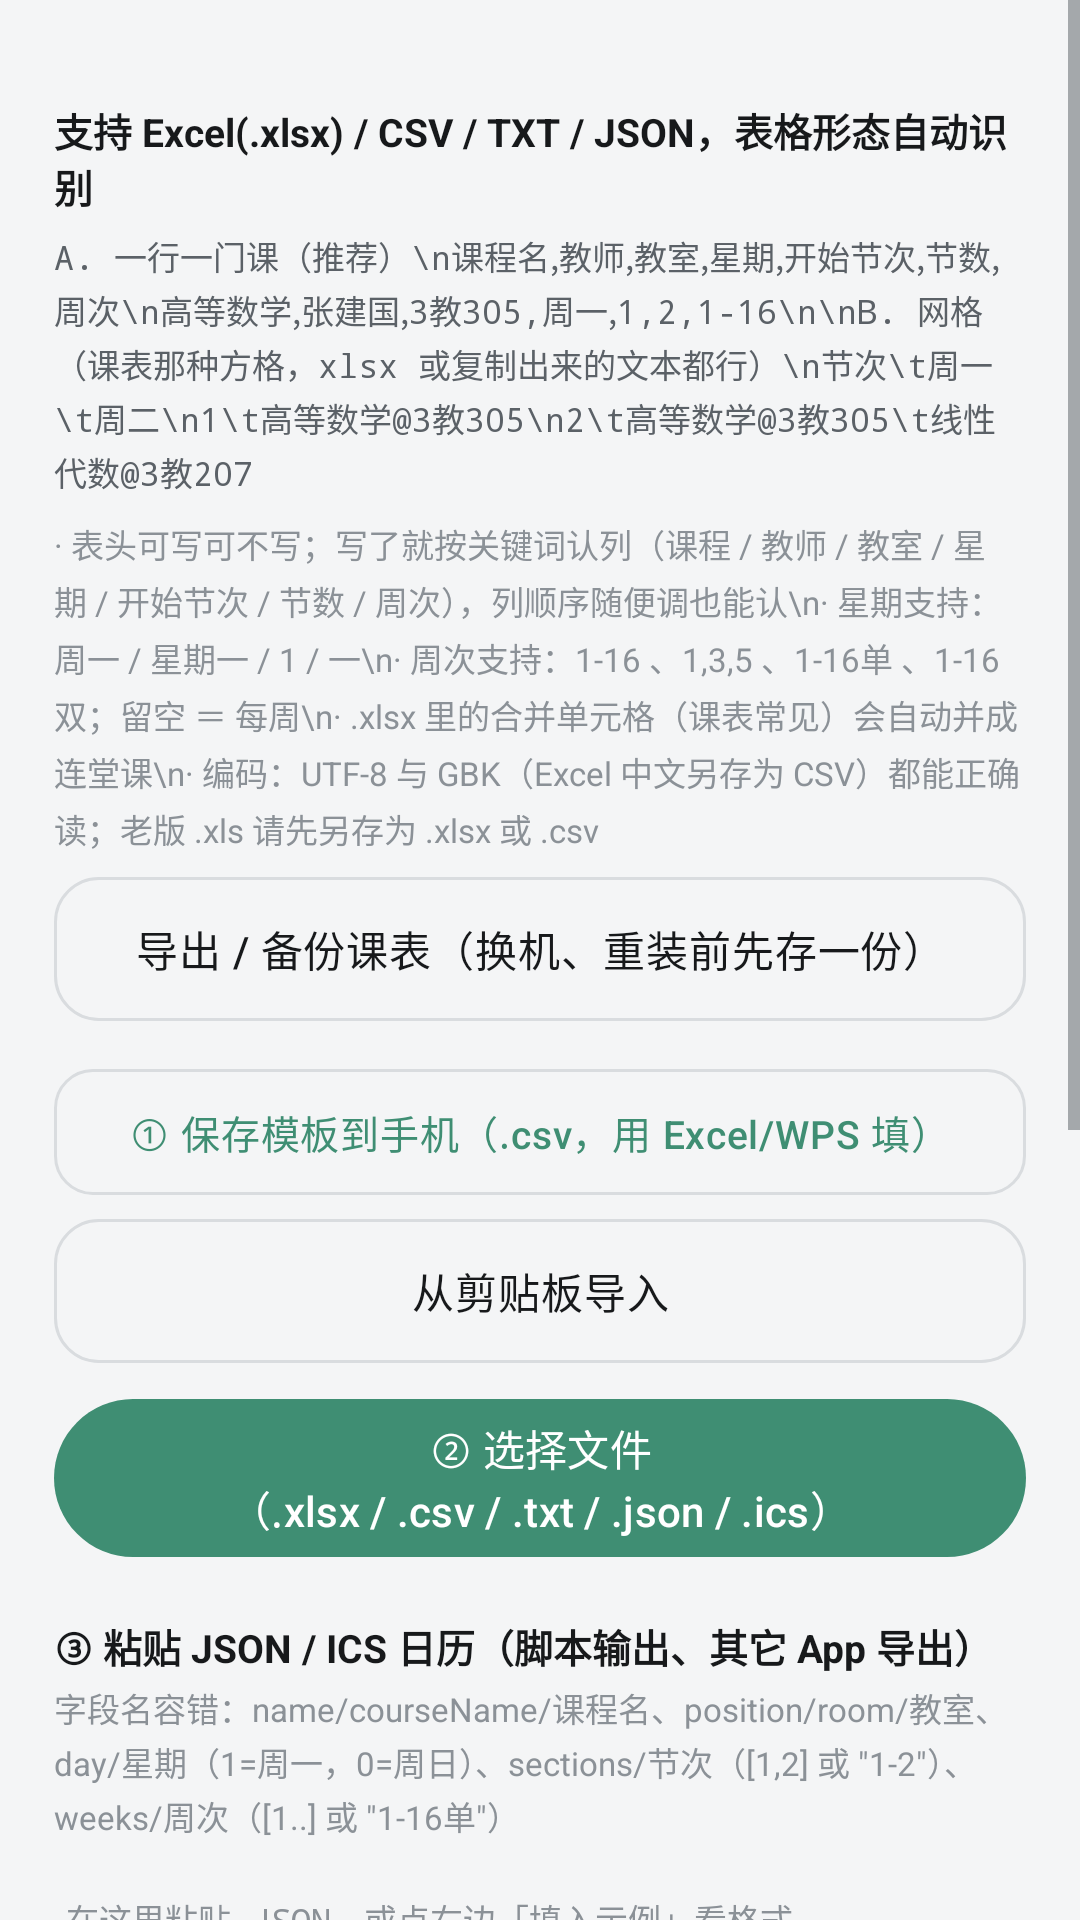

Write the Android layout XML for this screen, with the resource values it uses.
<!-- AndroidManifest.xml: application theme Theme.IslandTimetable -->
<!-- res/layout/activity_import.xml -->
<?xml version="1.0" encoding="utf-8"?>
<ScrollView xmlns:android="http://schemas.android.com/apk/res/android"
    android:id="@+id/rootImport"
    android:layout_width="match_parent"
    android:layout_height="match_parent"
    android:background="@color/bg"
    android:fillViewport="true">

    <LinearLayout
        android:layout_width="match_parent"
        android:layout_height="wrap_content"
        android:orientation="vertical"
        android:padding="18dp">


        

        <TextView
            android:layout_width="match_parent"
            android:layout_height="wrap_content"
            android:layout_marginTop="16dp"
            android:text="支持 Excel(.xlsx) / CSV / TXT / JSON，表格形态自动识别"
            android:textColor="@color/text_primary"
            android:textSize="13sp"
            android:textStyle="bold" />

        <TextView
            android:layout_width="match_parent"
            android:layout_height="wrap_content"
            android:layout_marginTop="6dp"
            android:fontFamily="monospace"
            android:lineSpacingExtra="2dp"
            android:text="A. 一行一门课（推荐）\n课程名,教师,教室,星期,开始节次,节数,周次\n高等数学,张建国,3教305,周一,1,2,1-16\n\nB. 网格（课表那种方格，xlsx 或复制出来的文本都行）\n节次\t周一\t周二\n1\t高等数学@3教305\n2\t高等数学@3教305\t线性代数@3教207"
            android:textColor="@color/text_secondary"
            android:textSize="11sp" />

        <TextView
            android:layout_width="match_parent"
            android:layout_height="wrap_content"
            android:layout_marginTop="8dp"
            android:lineSpacingExtra="3dp"
            android:text="· 表头可写可不写；写了就按关键词认列（课程 / 教师 / 教室 / 星期 / 开始节次 / 节数 / 周次），列顺序随便调也能认\n· 星期支持：周一 / 星期一 / 1 / 一\n· 周次支持：1-16 、1,3,5 、1-16单 、1-16双；留空 ＝ 每周\n· .xlsx 里的合并单元格（课表常见）会自动并成连堂课\n· 编码：UTF-8 与 GBK（Excel 中文另存为 CSV）都能正确读；老版 .xls 请先另存为 .xlsx 或 .csv"
            android:textColor="@color/text_tertiary"
            android:textSize="11sp" />

        

        <com.google.android.material.button.MaterialButton
            android:id="@+id/btnExportBackup"
            style="@style/ActionButton.Quiet"
            android:layout_width="match_parent"
            android:layout_height="wrap_content"
            android:layout_marginTop="8dp"
            android:text="导出 / 备份课表（换机、重装前先存一份）" />

        <com.google.android.material.button.MaterialButton
            android:id="@+id/btnSaveTemplate"
            style="@style/SmallButton"
            android:layout_width="match_parent"
            android:layout_height="wrap_content"
            android:layout_marginTop="16dp"
            android:text="① 保存模板到手机（.csv，用 Excel/WPS 填）"
            android:textColor="@color/accent" />

        <com.google.android.material.button.MaterialButton
            android:id="@+id/btnClipboard"
            style="@style/ActionButton.Quiet"
            android:layout_width="match_parent"
            android:layout_height="wrap_content"
            android:layout_marginTop="8dp"
            android:text="从剪贴板导入" />

        <com.google.android.material.button.MaterialButton
            android:id="@+id/btnPickFile"
            android:layout_width="match_parent"
            android:layout_height="wrap_content"
            android:layout_marginTop="8dp"
            android:text="② 选择文件（.xlsx / .csv / .txt / .json / .ics）" />

        
        <TextView
            android:layout_width="match_parent"
            android:layout_height="wrap_content"
            android:layout_marginTop="16dp"
            android:text="③ 粘贴 JSON / ICS 日历（脚本输出、其它 App 导出）"
            android:textColor="@color/text_primary"
            android:textSize="13sp"
            android:textStyle="bold" />

        <TextView
            android:layout_width="match_parent"
            android:layout_height="wrap_content"
            android:layout_marginTop="3dp"
            android:lineSpacingExtra="2dp"
            android:text="字段名容错：name/courseName/课程名、position/room/教室、day/星期（1=周一，0=周日）、sections/节次（[1,2] 或 &quot;1-2&quot;）、weeks/周次（[1..] 或 &quot;1-16单&quot;）"
            android:textColor="@color/text_tertiary"
            android:textSize="11sp" />

        <EditText
            android:id="@+id/etJson"
            android:layout_width="match_parent"
            android:layout_height="wrap_content"
            android:layout_marginTop="8dp"
            android:fontFamily="monospace"
            android:gravity="top|start"
            android:hint="在这里粘贴 JSON，或点右边「填入示例」看格式"
            android:importantForAutofill="no"
            android:inputType="textMultiLine|textNoSuggestions"
            android:minLines="4"
            android:textColor="@color/text_primary"
            android:textColorHint="@color/text_tertiary"
            android:textSize="11sp" />

        <LinearLayout
            android:layout_width="match_parent"
            android:layout_height="wrap_content"
            android:layout_marginTop="8dp"
            android:orientation="horizontal">

            <com.google.android.material.button.MaterialButton
                android:id="@+id/btnJsonSample"
                style="@style/SmallButton"
                android:layout_width="wrap_content"
                android:layout_height="wrap_content"
                android:minWidth="0dp"
                android:text="填入示例" />

            <com.google.android.material.button.MaterialButton
                android:id="@+id/btnJsonParse"
                style="@style/SmallButton"
                android:layout_width="0dp"
                android:layout_height="wrap_content"
                android:layout_marginStart="8dp"
                android:layout_weight="1"
                android:text="解析 JSON 并预览"
                android:textColor="@color/accent" />
        </LinearLayout>

        

        <TextView
            android:layout_width="match_parent"
            android:layout_height="wrap_content"
            android:layout_marginTop="18dp"
            android:text="现在是第几周？"
            android:textColor="@color/text_primary"
            android:textSize="13sp"
            android:textStyle="bold" />

        <TextView
            android:layout_width="match_parent"
            android:layout_height="wrap_content"
            android:layout_marginTop="2dp"
            android:text="填教务里显示的当前教学周（填错会缺课）"
            android:textColor="@color/text_tertiary"
            android:textSize="11sp" />

        <com.google.android.material.textfield.TextInputLayout
            android:layout_width="match_parent"
            android:layout_height="wrap_content"
            android:layout_marginTop="6dp"
            android:hint="第几周（1–30）"
            style="@style/Widget.Material3.TextInputLayout.OutlinedBox">

            <com.google.android.material.textfield.TextInputEditText
                android:id="@+id/etWeek"
                android:layout_width="match_parent"
                android:layout_height="wrap_content"
                android:inputType="number"
                android:maxLength="2"
                android:text="1" />
        </com.google.android.material.textfield.TextInputLayout>

        

        <TextView
            android:layout_width="match_parent"
            android:layout_height="wrap_content"
            android:layout_marginTop="18dp"
            android:text="解析预览"
            android:textColor="@color/text_primary"
            android:textSize="13sp"
            android:textStyle="bold" />

        <TextView
            android:id="@+id/tvImportPreview"
            android:layout_width="match_parent"
            android:layout_height="wrap_content"
            android:layout_marginTop="6dp"
            android:lineSpacingExtra="3dp"
            android:text="还没选文件"
            android:textColor="@color/text_secondary"
            android:textSize="12sp" />

        

        <com.google.android.material.button.MaterialButton
            android:id="@+id/btnImportConfirm"
            android:layout_width="match_parent"
            android:layout_height="wrap_content"
            android:layout_marginTop="20dp"
            android:enabled="false"
            android:text="确认导入" />

        <com.google.android.material.button.MaterialButton
            android:id="@+id/btnImportReset"
            style="@style/SmallButton"
            android:layout_width="match_parent"
            android:layout_height="wrap_content"
            android:layout_marginTop="8dp"
            android:layout_marginBottom="24dp"
            android:text="恢复内置演示课表（清掉导入结果）"
            android:textColor="@color/text_tertiary" />

    </LinearLayout>
</ScrollView>
<!-- resources referenced by this layout -->
<resources>
  <color name="accent">#3F8E73</color>
  <color name="bg">#F4F5F6</color>
  <color name="text_primary">#17191B</color>
  <color name="text_secondary">#5B6167</color>
  <color name="text_tertiary">#8B9197</color>
  <style name="ActionButton.Quiet" parent="Widget.Material3.Button.OutlinedButton">
          <item name="android:minHeight">48dp</item>
          <item name="android:insetTop">0dp</item>
          <item name="android:insetBottom">0dp</item>
          <item name="android:textSize">14sp</item>
          <item name="android:letterSpacing">0.02</item>
          <item name="cornerRadius">15dp</item>
          <item name="strokeColor">@color/outline</item>
          <item name="android:textColor">@color/text_primary</item>
      </style>
  <style name="SmallButton" parent="Widget.Material3.Button.OutlinedButton">
          <item name="android:minHeight">42dp</item>
          <item name="android:minWidth">0dp</item>
          <item name="android:insetTop">0dp</item>
          <item name="android:insetBottom">0dp</item>
          <item name="android:textSize">13sp</item>
          <item name="android:letterSpacing">0.02</item>
          <item name="cornerRadius">13dp</item>
          <item name="strokeColor">@color/outline</item>
          <item name="android:textColor">@color/text_primary</item>
      </style>
  <style name="Theme.IslandTimetable" parent="Theme.Material3.DayNight.NoActionBar">
          <item name="colorPrimary">@color/accent</item>
          <item name="colorOnPrimary">@color/on_accent</item>
          <item name="colorPrimaryContainer">@color/accent_container</item>
          <item name="colorOnPrimaryContainer">@color/accent_strong</item>
          <item name="colorSecondary">@color/accent</item>
          <item name="colorOnSecondary">@color/on_accent</item>
  
          <item name="android:colorBackground">@color/bg</item>
          <item name="colorSurface">@color/surface</item>
          <item name="colorOnSurface">@color/text_primary</item>
          <item name="colorSurfaceVariant">@color/surface_variant</item>
          <item name="colorOnSurfaceVariant">@color/text_secondary</item>
          <item name="colorOutline">@color/outline</item>
          <item name="colorOutlineVariant">@color/grid_line</item>
  
          <item name="android:statusBarColor">@color/bg</item>
          <item name="android:navigationBarColor">@color/bg</item>
          <item name="android:windowLightStatusBar">true</item>
          <item name="android:textColorPrimary">@color/text_primary</item>
          <item name="android:textColorSecondary">@color/text_secondary</item>
      </style>
  <color name="outline">#D9DCDF</color>
  <color name="on_accent">#FFFFFF</color>
  <color name="accent_container">#DCEFE6</color>
  <color name="accent_strong">#2E7A61</color>
  <color name="surface">#FFFFFF</color>
  <color name="surface_variant">#ECEEF0</color>
  <color name="grid_line">#E6E8EA</color>
</resources>
